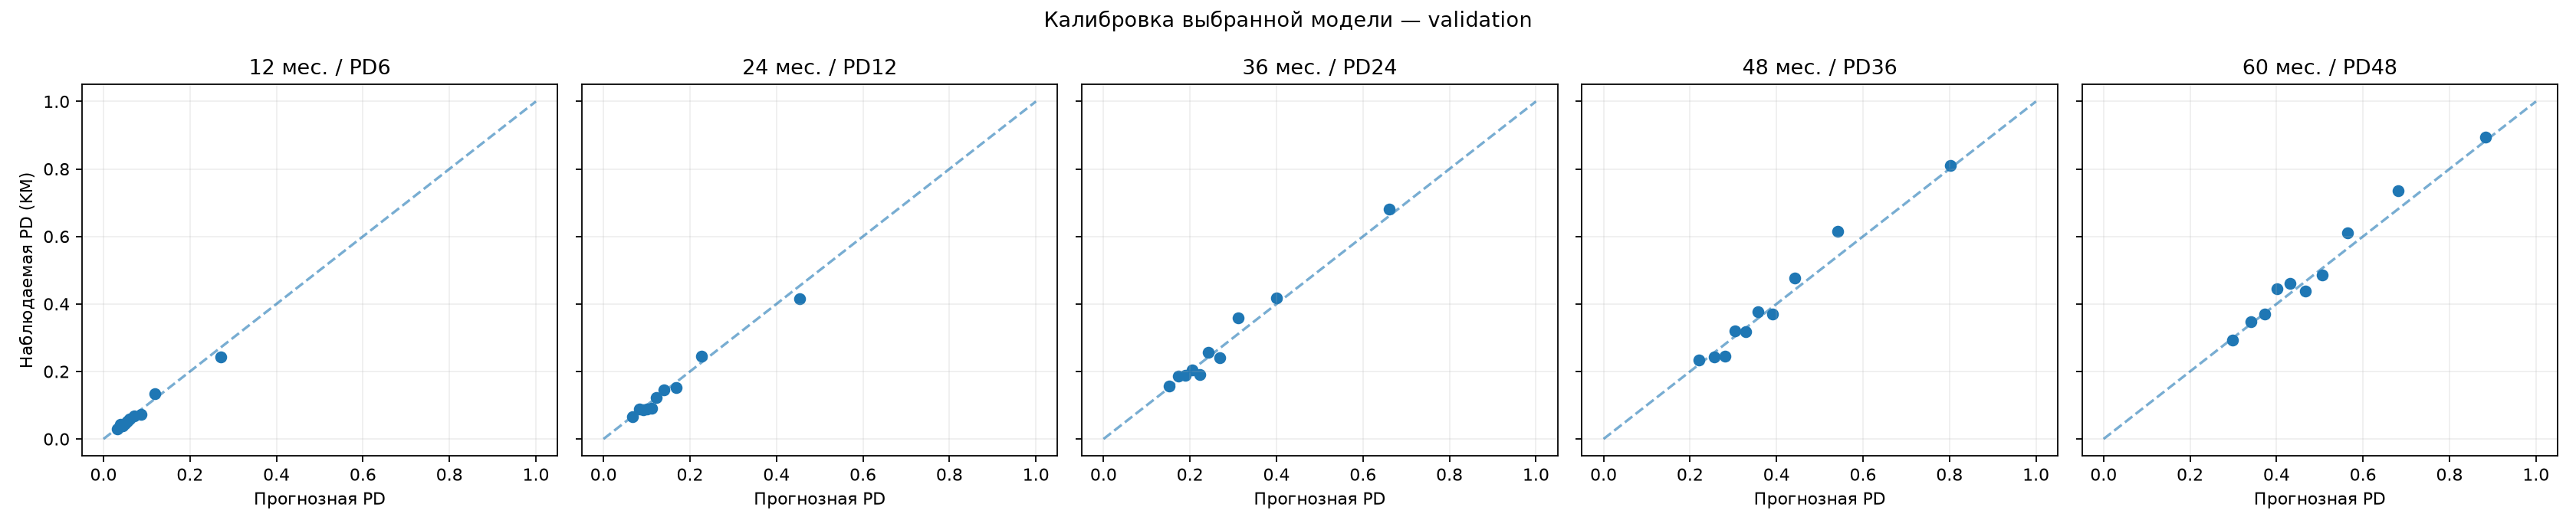

The data file committed next to this chart (first rows):
term_months, horizon_months, bin, n_episodes, predicted_pd, observed_pd_km, calibration_error
12, 6, 0, 478, 0.03129, 0.02929, -0.002005
12, 6, 1, 477, 0.03861, 0.04403, 0.005418
12, 6, 2, 478, 0.04417, 0.03766, -0.006517
12, 6, 3, 477, 0.04919, 0.04612, -0.003069
12, 6, 4, 478, 0.05474, 0.0523, -0.002443
12, 6, 5, 477, 0.0611, 0.0587, -0.002404
12, 6, 6, 477, 0.07052, 0.06918, -0.001341
12, 6, 7, 478, 0.08644, 0.07322, -0.01321
12, 6, 8, 477, 0.1191, 0.1342, 0.01508
12, 6, 9, 478, 0.2715, 0.2427, -0.02887
24, 12, 0, 724, 0.06775, 0.06584, -0.001908
24, 12, 1, 724, 0.08261, 0.08822, 0.005616
24, 12, 2, 724, 0.0921, 0.0873, -0.004795
24, 12, 3, 724, 0.1013, 0.08787, -0.0134
24, 12, 4, 724, 0.1108, 0.09078, -0.02001
24, 12, 5, 723, 0.1228, 0.1238, 0.001022
24, 12, 6, 724, 0.1401, 0.1455, 0.005435
24, 12, 7, 724, 0.1675, 0.1532, -0.01429
24, 12, 8, 724, 0.2272, 0.246, 0.01879
24, 12, 9, 724, 0.4541, 0.4149, -0.03918
36, 24, 0, 719, 0.1514, 0.156, 0.00455
36, 24, 1, 718, 0.1733, 0.1855, 0.01216
36, 24, 2, 719, 0.1893, 0.1893, -2.6226313735444595e-06
36, 24, 3, 718, 0.2048, 0.2042, -0.0006107
36, 24, 4, 719, 0.2221, 0.1901, -0.03198
36, 24, 5, 718, 0.242, 0.2577, 0.0157
36, 24, 6, 718, 0.2688, 0.2418, -0.02704
36, 24, 7, 719, 0.3111, 0.3578, 0.04667
36, 24, 8, 718, 0.4005, 0.4187, 0.01829
36, 24, 9, 719, 0.6611, 0.6801, 0.01902
48, 36, 0, 420, 0.2209, 0.2349, 0.01397
48, 36, 1, 420, 0.2566, 0.2428, -0.01383
48, 36, 2, 419, 0.2816, 0.2457, -0.03583
48, 36, 3, 420, 0.3036, 0.3204, 0.0168
48, 36, 4, 419, 0.3289, 0.3169, -0.01203
48, 36, 5, 420, 0.3565, 0.3765, 0.01999
48, 36, 6, 419, 0.3908, 0.3705, -0.02031
48, 36, 7, 420, 0.4415, 0.4765, 0.03506
48, 36, 8, 419, 0.541, 0.6147, 0.07379
48, 36, 9, 420, 0.8014, 0.8106, 0.00923
60, 48, 0, 275, 0.2978, 0.2938, -0.003963
60, 48, 1, 274, 0.3411, 0.3473, 0.006197
60, 48, 2, 274, 0.3719, 0.3693, -0.002657
60, 48, 3, 274, 0.4011, 0.4451, 0.04399
60, 48, 4, 274, 0.431, 0.4601, 0.02906
60, 48, 5, 274, 0.4668, 0.4374, -0.02939
60, 48, 6, 274, 0.5057, 0.4866, -0.01911
60, 48, 7, 274, 0.5634, 0.6103, 0.04692
60, 48, 8, 274, 0.682, 0.7363, 0.05431
60, 48, 9, 274, 0.884, 0.8947, 0.01072
